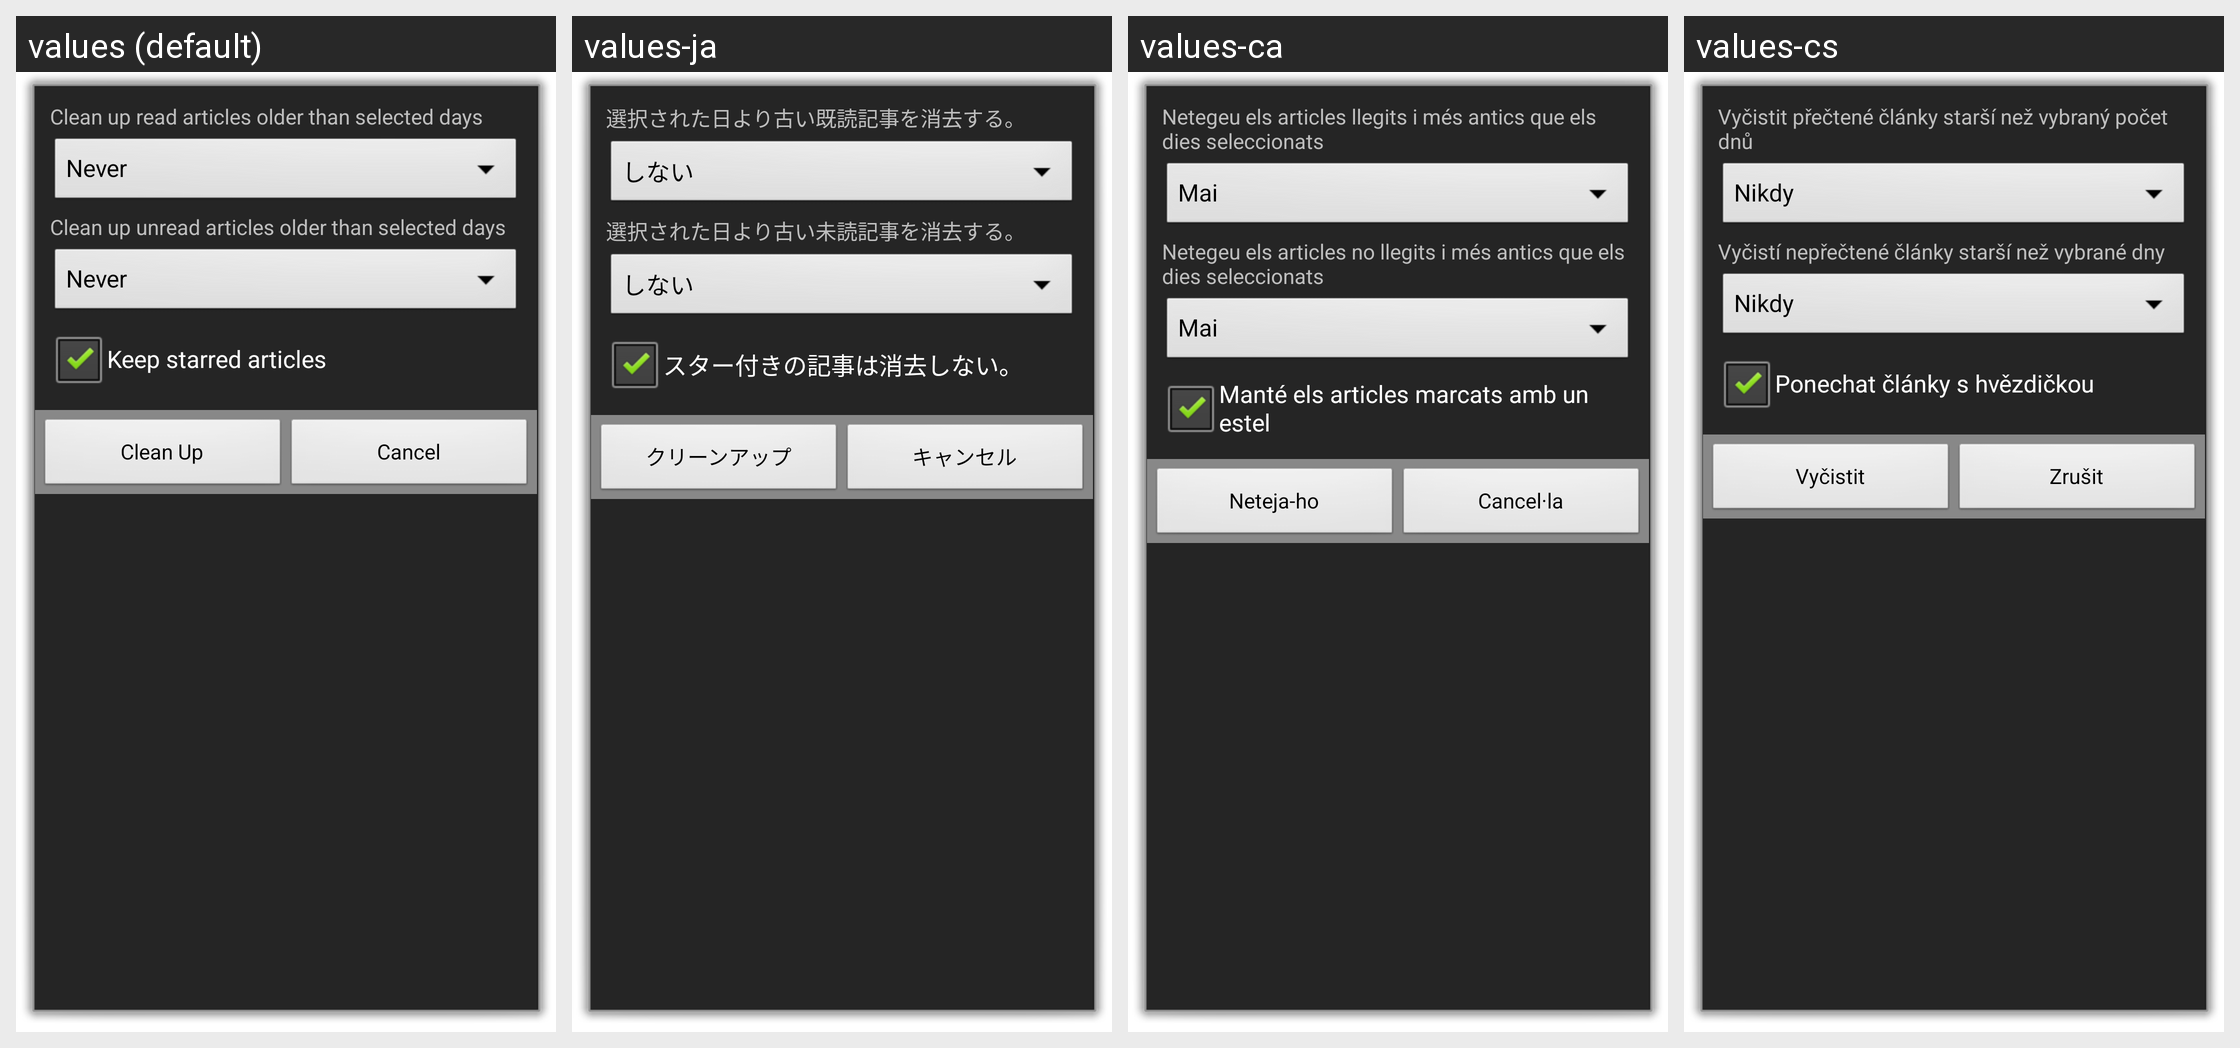

Translations of the strings shown on this Android screen, per locale in the grid:
Android screen res/layout/clean_up.xml rendered under 4 locales, left to right: values (default), values-ja, values-ca, values-cs. Device: Nexus 5 (rendered at 1080×1920; each locale shown at half size, 540×960, under a caption strip naming it); theme android:Theme.Dialog.
Other locales in the repository, not shown: values-ar, values-bg, values-da, values-de, values-el, values-es, values-fr, values-hr, values-hu, values-it, values-ko, values-mk, values-nl, values-pl, values-pt, values-ru, values-sv, values-th, values-tr, values-uk, values-vi, values-zh-rCN, values-zh-rTW.
Strings drawn on this screen, with the default value and each locale's value (text and hints the layout hard-codes, and strings that could not be matched under every locale, appear in the picture but are not listed):

cleanup_read_title
  values: Clean up read articles older than selected days
  values-ja: 選択された日より古い既読記事を消去する。
  values-ca: Netegeu els articles llegits i més antics que els dies seleccionats
  values-cs: Vyčistit přečtené články starší než vybraný počet dnů

cleanup_unread_title
  values: Clean up unread articles older than selected days
  values-ja: 選択された日より古い未読記事を消去する。
  values-ca: Netegeu els articles no llegits i més antics que els dies seleccionats
  values-cs: Vyčistí nepřečtené články starší než vybrané dny

cleanup_keep_star
  values: Keep starred articles
  values-ja: スター付きの記事は消去しない。
  values-ca: Manté els articles marcats amb un estel
  values-cs: Ponechat články s hvězdičkou

clean_up
  values: Clean Up
  values-ja: クリーンアップ
  values-ca: Neteja-ho
  values-cs: Vyčistit

cancel
  values: Cancel
  values-ja: キャンセル
  values-ca: Cancel·la
  values-cs: Zrušit
